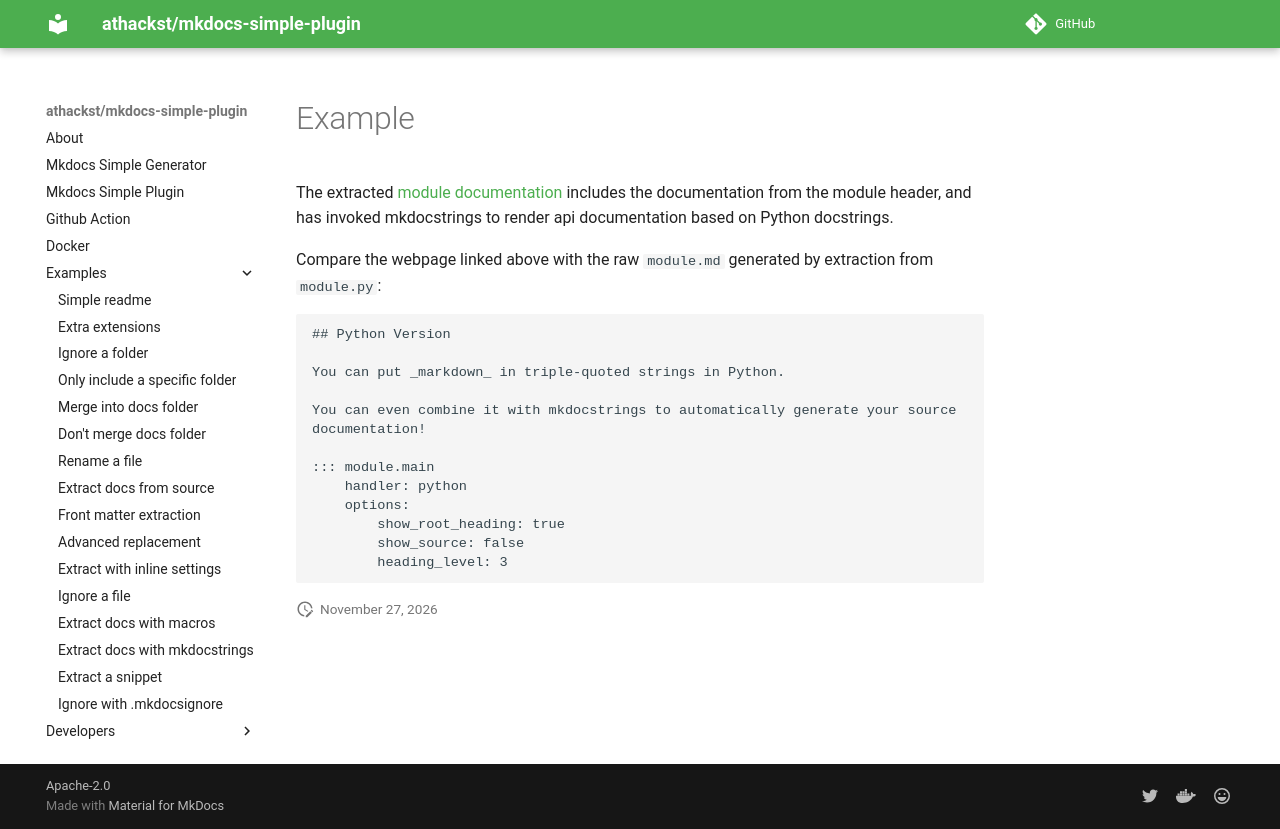

repository: athackst/mkdocs-simple-plugin · page: dev/examples/ok-with-mkdocstrings/example/index.html · generator: mkdocs

# Example

The extracted [module documentation](module.md) includes the documentation from the module header, and has invoked mkdocstrings to render api documentation based on Python docstrings.

Compare the webpage linked above with the raw `module.md` generated
by extraction from `module.py`:

```
{% include "examples/ok-with-mkdocstrings/module.md" %}
```
